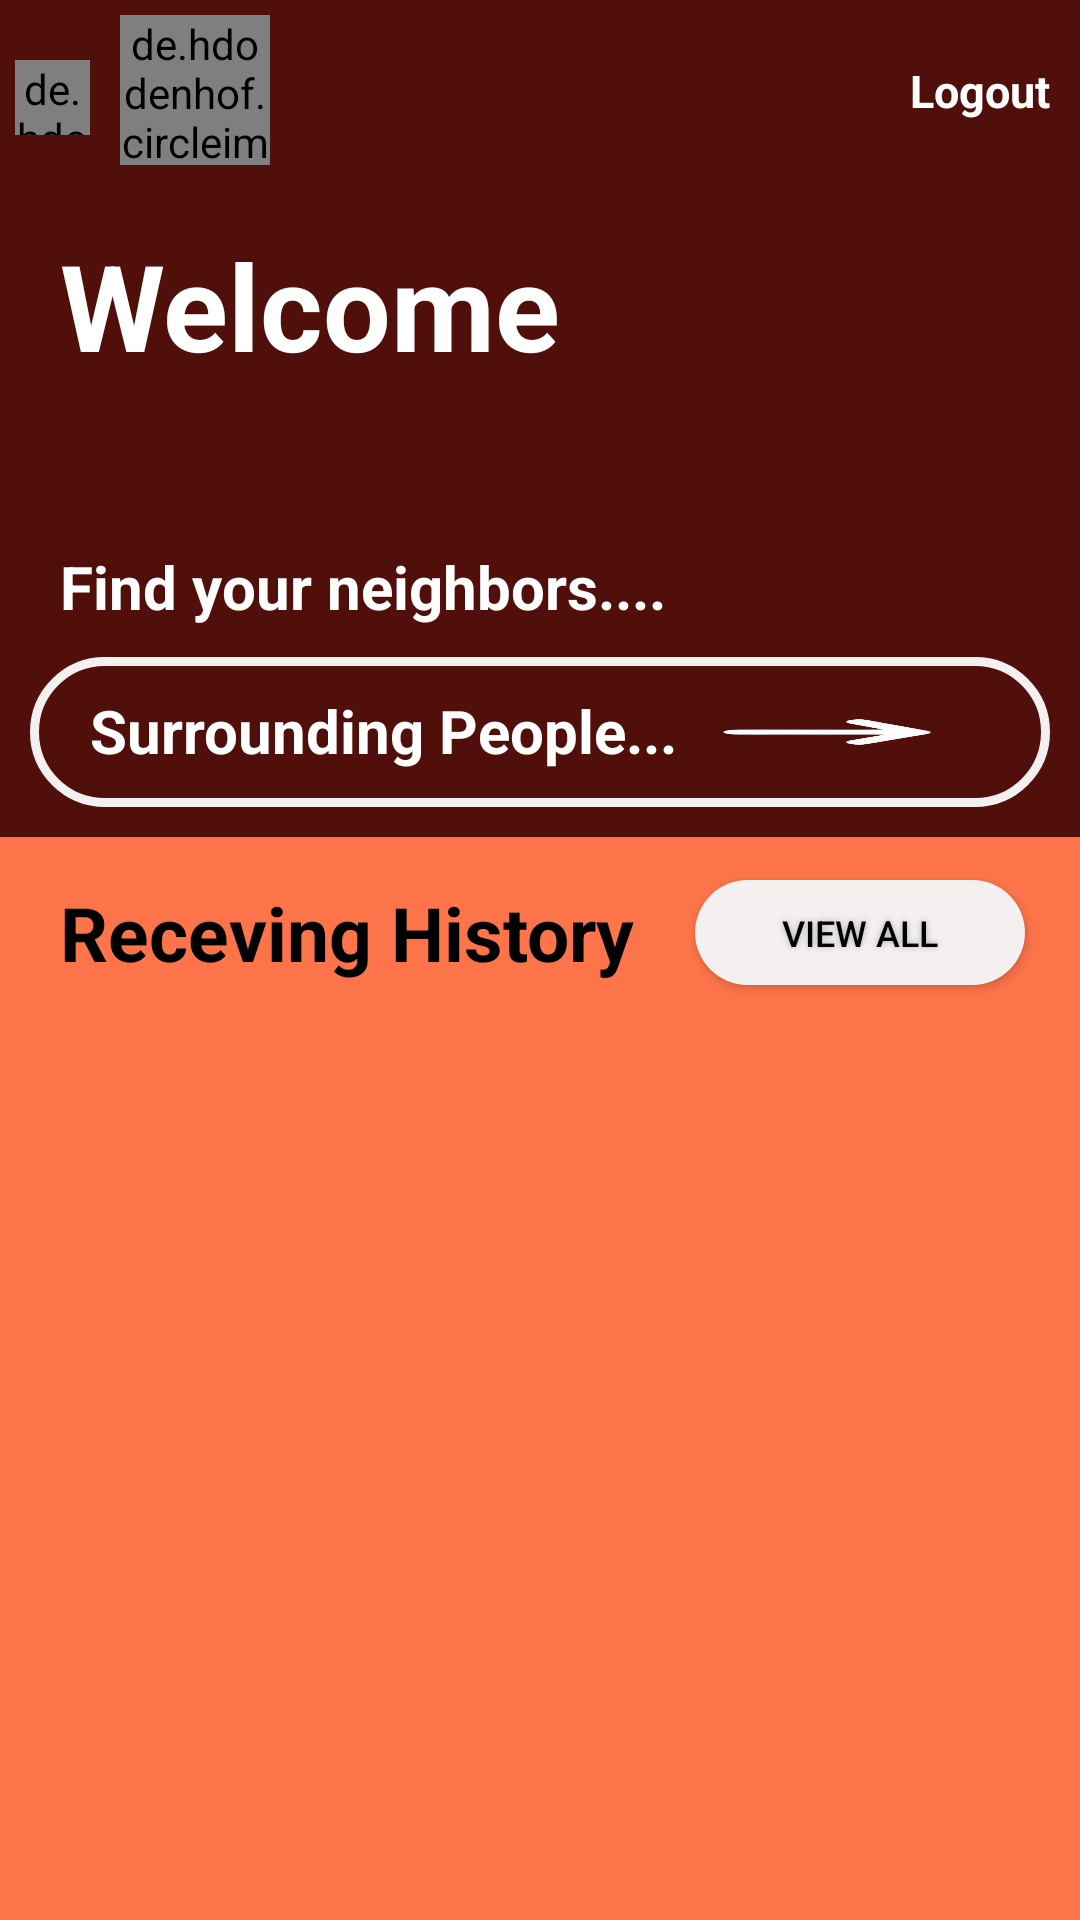

Here is an Android app screen rendered from its layout file. Give the layout XML and the strings, colors and styles it references.
<!-- AndroidManifest.xml: application theme Theme.DonationCollectingSystem -->
<!-- res/layout/activity_after_login_people_main_home2.xml -->
<?xml version="1.0" encoding="utf-8"?>
<LinearLayout xmlns:android="http://schemas.android.com/apk/res/android"
    xmlns:app="http://schemas.android.com/apk/res-auto"
    xmlns:tools="http://schemas.android.com/tools"
    android:layout_width="match_parent"
    android:layout_height="match_parent"
    android:orientation="vertical"
    android:background="@color/Orange"
    tools:context=".afterLoginPeopleMainHomeActivity2">

    <LinearLayout
        android:layout_width="match_parent"
        android:layout_height="wrap_content"
        android:orientation="vertical"
        android:background="@color/purple_200"
        >
    <LinearLayout
        android:layout_width="match_parent"
        android:layout_height="wrap_content"
        android:orientation="horizontal"
        >
        <de.hdodenhof.circleimageview.CircleImageView
            android:id="@+id/helperPeoplePagearraow"
            android:layout_width="25dp"
            android:layout_height="25dp"
            android:layout_marginTop="0dp"
            android:layout_gravity="center_vertical"
            android:layout_marginLeft="5dp"
            android:src="@drawable/larroww" />

        <de.hdodenhof.circleimageview.CircleImageView
            android:id="@+id/register_logo"
            android:layout_width="50dp"
            android:layout_height="50dp"
            android:layout_marginLeft="10dp"
            android:layout_marginTop="5dp"
            android:layout_marginBottom="10dp"
            android:src="@drawable/peopleiconnn" />
        <TextView
            android:id="@+id/helperPeopleLoginName"
            android:layout_width="wrap_content"
            android:layout_height="wrap_content"
            android:layout_marginTop="20dp"
            android:layout_marginLeft="10dp"
            android:textSize="15sp"
            android:textStyle="bold"
            android:textColor="@color/white" />

        <TextView
            android:id="@+id/helperPeoplelogoutBtn"
            android:layout_width="match_parent"
            android:layout_height="23dp"
            android:layout_marginTop="20dp"
            android:gravity="right"
            android:layout_marginRight="10dp"
            android:text="Logout"
            android:textColor="@color/white"
            android:textSize="15sp"
            android:textStyle="bold" />


    </LinearLayout>


    <TextView
        android:layout_width="wrap_content"
        android:layout_height="wrap_content"
        android:layout_marginTop="10dp"
        android:text="Welcome"
        android:layout_marginLeft="20dp"
        android:textSize="40dp"
        android:textStyle="bold"
        android:textColor="@color/white" />
    <TextView
        android:id="@+id/helperPeopleLoginNameTwo"
        android:layout_width="wrap_content"
        android:layout_height="wrap_content"
        android:layout_marginLeft="20dp"
        android:textSize="25sp"
        android:textStyle="bold"
        android:textColor="@color/white" />

    <TextView
        android:id="@+id/helperPeopleLoginName2"
        android:layout_width="wrap_content"
        android:layout_height="wrap_content"
        android:layout_marginTop="20dp"
        android:text="Find your neighbors...."
        android:layout_marginLeft="20dp"
        android:textSize="20sp"
        android:textStyle="bold"
        android:textColor="@color/white" />

    <LinearLayout
        android:id="@+id/Pnumber"
        android:layout_width="match_parent"
        android:layout_height="50dp"
        android:orientation="horizontal"
        android:background="@drawable/whitebtnborder"
        android:layout_margin="10dp"
        >
        <TextView

            android:layout_width="wrap_content"
            android:layout_height="wrap_content"
            android:layout_marginTop="11dp"
            android:text="Surrounding People..."
            android:layout_marginLeft="20dp"
            android:layout_marginBottom="5dp"
            android:textSize="20dp"
            android:textStyle="bold"
            android:textColor="@color/white" />
        <ImageView
            android:id="@+id/surroundingAllpeople"
            android:layout_width="100dp"
            android:layout_height="20dp"
            android:layout_marginTop="15dp"
            android:background="@drawable/rarroww"
            >
        </ImageView>
    </LinearLayout>

    </LinearLayout>
    <LinearLayout
        android:layout_width="match_parent"
        android:layout_height="wrap_content"
        android:orientation="horizontal"
        android:layout_margin="10dp"
        >
        <TextView

            android:layout_width="wrap_content"
            android:layout_height="wrap_content"
            android:layout_marginTop="5dp"
            android:text="Receving History"
            android:layout_marginLeft="10dp"
            android:layout_marginBottom="5dp"
            android:textSize="25dp"
            android:textStyle="bold"
            android:textColor="@color/black" />
        <Button
            android:id="@+id/viewAllReceiveMoneyhistoryList"
            android:text="View All"
            android:textColor="@color/black"
            android:textSize="12dp"
            android:layout_width="110dp"
            android:layout_height="35dp"
            android:layout_below="@id/people_login_password"
            android:background="@drawable/white_btn"
            android:shadowColor="#A8A8A8"
            android:layout_marginLeft="20dp"

            android:shadowDx="0"
            android:shadowDy="0"
            android:shadowRadius="5"
            android:layout_marginBottom="5dp"
            />
    </LinearLayout>

    <androidx.recyclerview.widget.RecyclerView
        android:id="@+id/moneyRecieveHistoryrecycleviewlist"
        android:layout_width="match_parent"
        android:layout_height="match_parent"></androidx.recyclerview.widget.RecyclerView>



</LinearLayout>
<!-- resources referenced by this layout -->
<resources>
  <color name="Orange">#FD744A</color>
  <color name="black">#FF000000</color>
  <color name="purple_200">#500F0B</color>
  <color name="white">#FFFFFFFF</color>
  <!-- drawable rarroww: png bitmap (drawable, 10579 bytes) -->
  <!-- drawable white_btn (drawable) -->
  <?xml version="1.0" encoding="utf-8"?>
  <shape xmlns:android="http://schemas.android.com/apk/res/android">
  
      <solid android:width="5dp"
          android:color="@color/loghtgray"></solid>
  
  
      <corners android:radius="20dp"></corners>
  
  
  
  </shape>
  <!-- drawable whitebtnborder (drawable) -->
  <?xml version="1.0" encoding="utf-8"?>
  <shape xmlns:android="http://schemas.android.com/apk/res/android">
      <stroke
          android:color="@color/loghtgray"
          android:width="3dp"></stroke>
      <corners
          android:radius="25dp"></corners>
  </shape>
  <style name="Theme.DonationCollectingSystem" parent="Base.Theme.DonationCollectingSystem" />
  <color name="loghtgray">#F5F0F0</color>
  <style name="Base.Theme.DonationCollectingSystem" parent="Theme.AppCompat.Light.NoActionBar">
          
          
      </style>
</resources>
